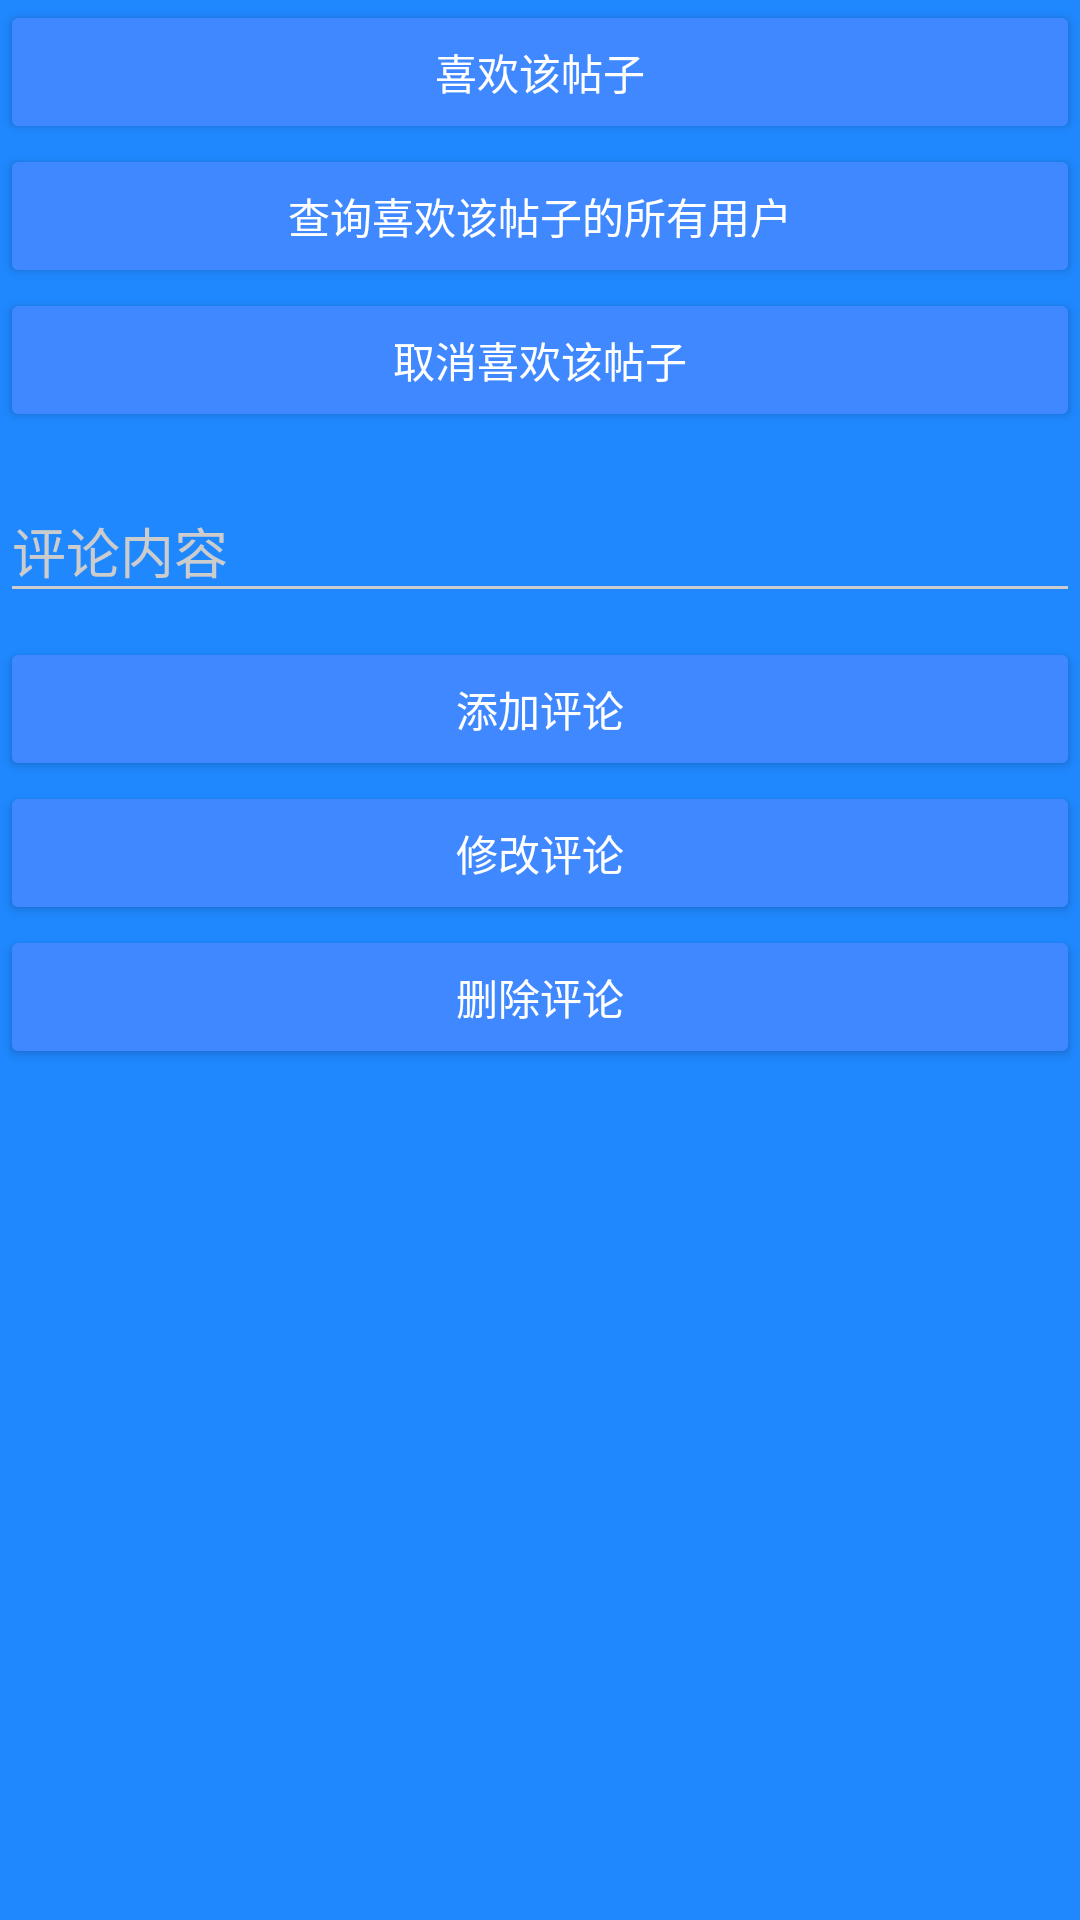

Produce the Android XML layout that renders to this screen, including the resource entries it uses.
<!-- AndroidManifest.xml: application theme AppTheme.Dark -->
<!-- res/layout/activity_post.xml -->
<?xml version="1.0" encoding="utf-8"?>
<LinearLayout xmlns:android="http://schemas.android.com/apk/res/android"
              android:orientation="vertical"
              android:layout_width="match_parent"
              android:layout_height="match_parent">




    <androidx.appcompat.widget.AppCompatButton
        android:layout_width="match_parent"
        android:id="@+id/btn_like"
        android:text="喜欢该帖子"
        android:layout_height="wrap_content"/>




    <androidx.appcompat.widget.AppCompatButton
        android:layout_width="match_parent"
        android:id="@+id/btn_likes"
        android:text="查询喜欢该帖子的所有用户"
        android:layout_height="wrap_content"/>


    <androidx.appcompat.widget.AppCompatButton
        android:layout_width="match_parent"
        android:id="@+id/btn_unlike"
        android:text="取消喜欢该帖子"
        android:layout_height="wrap_content"/>





    
    <com.google.android.material.textfield.TextInputLayout
        android:layout_width="match_parent"
        android:layout_height="wrap_content"
        android:layout_marginTop="8dp"
        android:layout_marginBottom="8dp">

        <androidx.appcompat.widget.AppCompatEditText
            android:id="@+id/input_comment_content"
            android:layout_width="match_parent"
            android:layout_height="wrap_content"
            android:hint="评论内容"
            android:inputType="textPassword" />
    </com.google.android.material.textfield.TextInputLayout>


    <androidx.appcompat.widget.AppCompatButton
        android:layout_width="match_parent"
        android:id="@+id/btn_add_comment"
        android:text="添加评论"
        android:layout_height="wrap_content"/>

    <androidx.appcompat.widget.AppCompatButton
        android:layout_width="match_parent"
        android:id="@+id/btn_modify_comment"
        android:text="修改评论"
        android:layout_height="wrap_content"/>
    <androidx.appcompat.widget.AppCompatButton
        android:layout_width="match_parent"
        android:id="@+id/btn_delete_comment"
        android:text="删除评论"
        android:layout_height="wrap_content"/>

</LinearLayout>
<!-- resources referenced by this layout -->
<resources>
  <style name="AppTheme.Dark" parent="Theme.AppCompat.NoActionBar">
  
          <item name="colorPrimary">@color/colorPrimary</item>
          <item name="colorPrimaryDark">@color/colorPrimaryDark</item>
          <item name="colorAccent">@color/colorAccent</item>
  
          <item name="android:windowBackground">@color/colorPrimary</item>
  
          <item name="colorControlNormal">@color/iron</item>
          <item name="colorControlActivated">@color/white</item>
          <item name="colorControlHighlight">@color/white</item>
          <item name="android:textColorHint">@color/iron</item>
  
          <item name="colorButtonNormal">@color/colorPrimaryDarker</item>
          <item name="android:colorButtonNormal" tools:ignore="NewApi">@color/colorPrimaryDarker
          </item>
      </style>
  <color name="colorPrimary">#1F88FF</color>
  <color name="colorPrimaryDark">#2F88FF</color>
  <color name="colorAccent">#FFFFFF</color>
  <color name="iron">#CCCCCC</color>
  <color name="white">#FFFFFF</color>
  <color name="colorPrimaryDarker">#3F88FF</color>
</resources>
